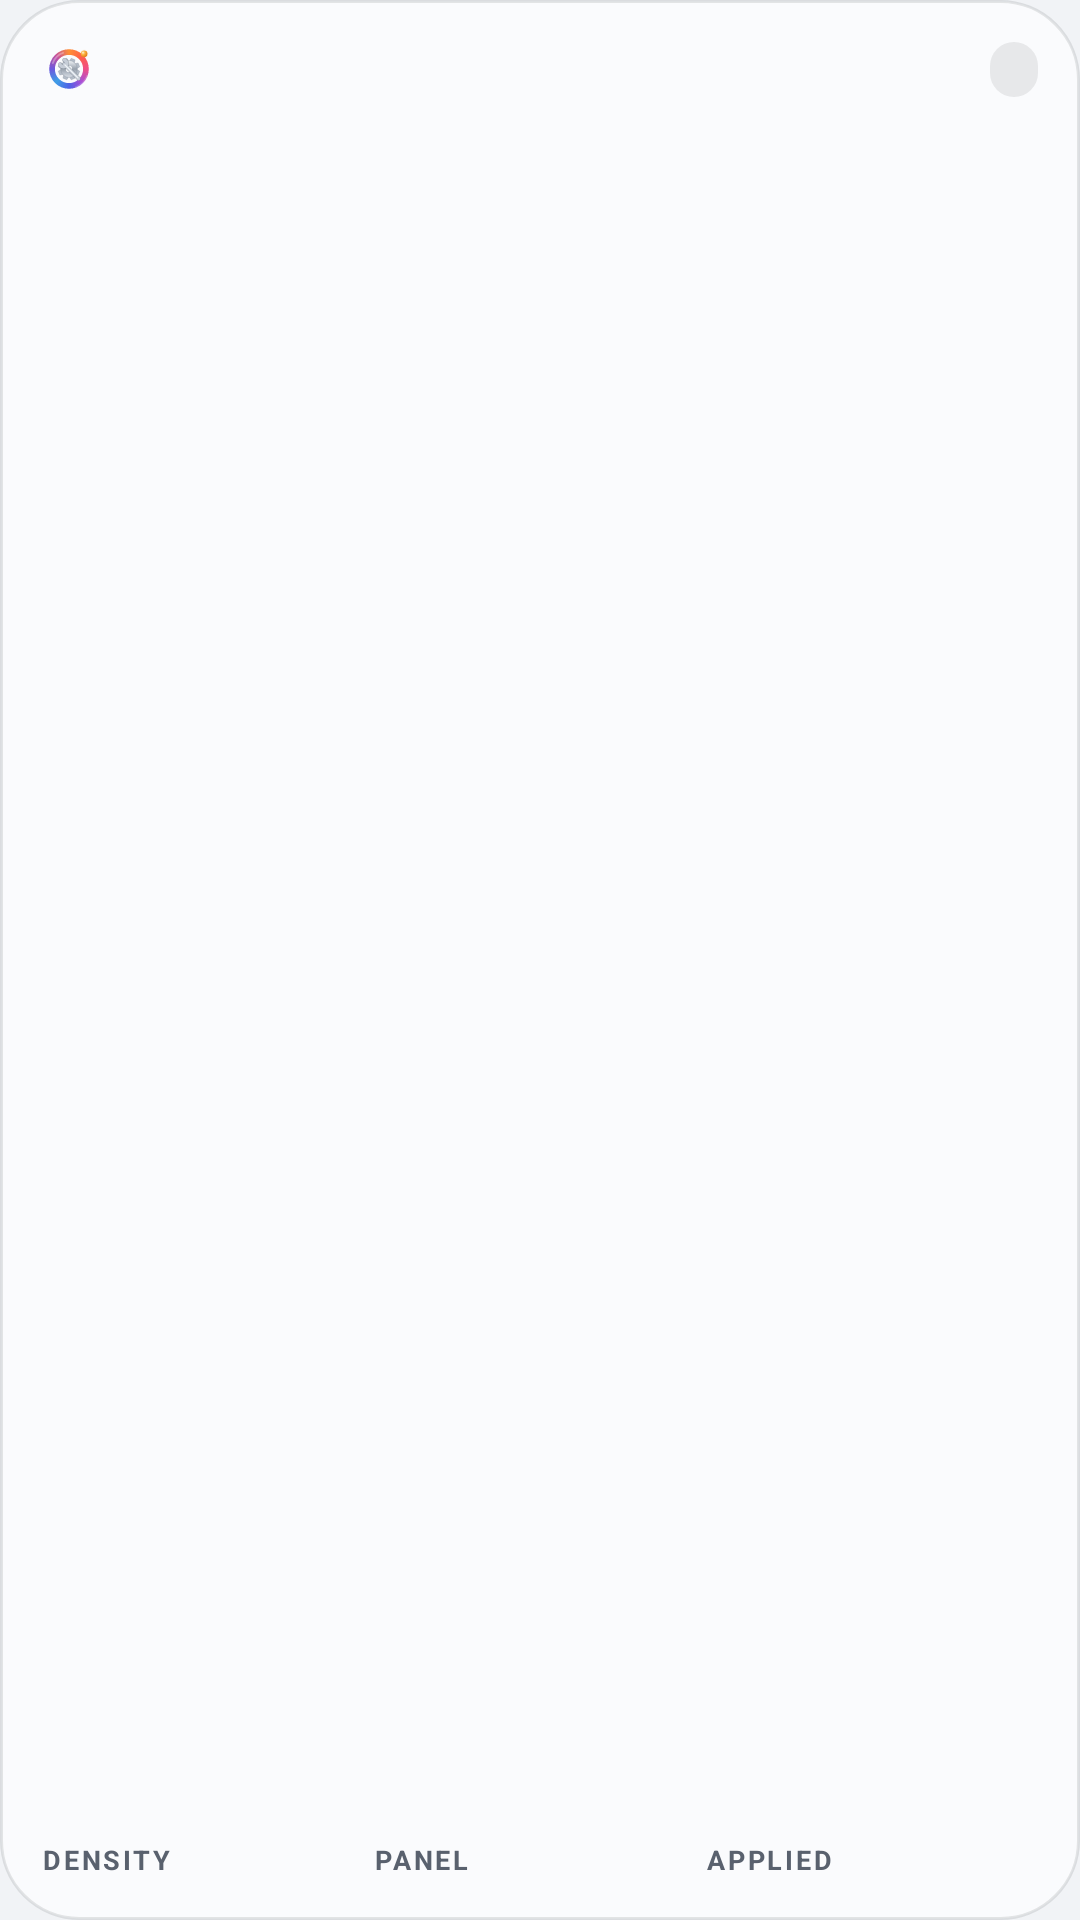

The Android layout XML behind this screen, and the referenced resources:
<!-- AndroidManifest.xml: application theme Theme.OriginOSToolkit -->
<!-- res/layout/widget_toolkit.xml -->
<?xml version="1.0" encoding="utf-8"?>
<LinearLayout xmlns:android="http://schemas.android.com/apk/res/android"
    xmlns:tools="http://schemas.android.com/tools"
    android:id="@+id/widget_toolkit_root"
    android:layout_width="match_parent"
    android:layout_height="match_parent"
    android:background="@drawable/widget_card"
    android:orientation="vertical"
    android:padding="14dp">

    <LinearLayout
        android:layout_width="match_parent"
        android:layout_height="wrap_content"
        android:gravity="center_vertical"
        android:orientation="horizontal">

        <ImageView
            android:id="@+id/widget_toolkit_mark"
            android:layout_width="18dp"
            android:layout_height="18dp"
            android:contentDescription="@null"
            android:src="@drawable/ic_logo_ring" />

        <TextView
            android:id="@+id/widget_toolkit_title"
            android:layout_width="0dp"
            android:layout_height="wrap_content"
            android:layout_marginStart="8dp"
            android:layout_weight="1"
            android:ellipsize="end"
            android:maxLines="1"
            android:textColor="@color/widget_text"
            android:textSize="12sp"
            android:textStyle="bold"
            tools:text="vivo X300 Pro" />

        <TextView
            android:id="@+id/widget_toolkit_access"
            android:layout_width="wrap_content"
            android:layout_height="wrap_content"
            android:background="@drawable/widget_chip"
            android:maxLines="1"
            android:paddingStart="8dp"
            android:paddingTop="3dp"
            android:paddingEnd="8dp"
            android:paddingBottom="3dp"
            android:textAllCaps="true"
            android:textColor="@color/widget_muted"
            android:textSize="9sp"
            android:textStyle="bold"
            tools:text="NO SHIZUKU" />
    </LinearLayout>

    <TextView
        android:id="@+id/widget_toolkit_subtitle"
        android:layout_width="match_parent"
        android:layout_height="wrap_content"
        android:layout_marginTop="3dp"
        android:ellipsize="end"
        android:maxLines="1"
        android:textColor="@color/widget_muted"
        android:textSize="10sp"
        tools:text="Android 16 · 120 Hz panel" />

    <LinearLayout
        android:layout_width="match_parent"
        android:layout_height="0dp"
        android:layout_marginTop="6dp"
        android:layout_weight="1"
        android:gravity="bottom"
        android:orientation="horizontal">

        <LinearLayout
            android:layout_width="0dp"
            android:layout_height="wrap_content"
            android:layout_weight="1"
            android:orientation="vertical">

            <TextView
                android:id="@+id/widget_toolkit_density_value"
                android:layout_width="match_parent"
                android:layout_height="wrap_content"
                android:maxLines="1"
                android:textColor="@color/widget_text"
                android:textSize="15sp"
                android:textStyle="bold"
                tools:text="460" />

            <TextView
                android:layout_width="match_parent"
                android:layout_height="wrap_content"
                android:letterSpacing="0.1"
                android:maxLines="1"
                android:text="@string/widget_toolkit_stat_density"
                android:textAllCaps="true"
                android:textColor="@color/widget_muted"
                android:textSize="9sp"
                android:textStyle="bold" />
        </LinearLayout>

        <LinearLayout
            android:layout_width="0dp"
            android:layout_height="wrap_content"
            android:layout_weight="1"
            android:orientation="vertical">

            <TextView
                android:id="@+id/widget_toolkit_panel_value"
                android:layout_width="match_parent"
                android:layout_height="wrap_content"
                android:maxLines="1"
                android:textColor="@color/widget_text"
                android:textSize="15sp"
                android:textStyle="bold"
                tools:text="120" />

            <TextView
                android:layout_width="match_parent"
                android:layout_height="wrap_content"
                android:letterSpacing="0.1"
                android:maxLines="1"
                android:text="@string/widget_toolkit_stat_panel"
                android:textAllCaps="true"
                android:textColor="@color/widget_muted"
                android:textSize="9sp"
                android:textStyle="bold" />
        </LinearLayout>

        <LinearLayout
            android:layout_width="0dp"
            android:layout_height="wrap_content"
            android:layout_weight="1"
            android:orientation="vertical">

            <TextView
                android:id="@+id/widget_toolkit_applied_value"
                android:layout_width="match_parent"
                android:layout_height="wrap_content"
                android:maxLines="1"
                android:textColor="@color/widget_text"
                android:textSize="15sp"
                android:textStyle="bold"
                tools:text="3" />

            <TextView
                android:layout_width="match_parent"
                android:layout_height="wrap_content"
                android:letterSpacing="0.1"
                android:maxLines="1"
                android:text="@string/widget_toolkit_stat_applied"
                android:textAllCaps="true"
                android:textColor="@color/widget_muted"
                android:textSize="9sp"
                android:textStyle="bold" />
        </LinearLayout>
    </LinearLayout>
</LinearLayout>
<!-- resources referenced by this layout -->
<resources>
  <color name="widget_muted">#FF59616E</color>
  <color name="widget_text">#FF101418</color>
  <!-- drawable ic_logo_ring: vector/xml drawable (drawable, 6943 chars, omitted) -->
  <!-- drawable widget_card (drawable) -->
  <?xml version="1.0" encoding="utf-8"?>
  <shape xmlns:android="http://schemas.android.com/apk/res/android"
      android:shape="rectangle">
      <solid android:color="@color/widget_card" />
      <corners android:radius="26dp" />
      <stroke
          android:width="1dp"
          android:color="@color/widget_hairline" />
  </shape>
  <!-- drawable widget_chip (drawable) -->
  <?xml version="1.0" encoding="utf-8"?>
  <shape xmlns:android="http://schemas.android.com/apk/res/android"
      android:shape="rectangle">
      <solid android:color="@color/widget_chip" />
      <corners android:radius="13dp" />
  </shape>
  <string name="widget_toolkit_stat_applied">Applied</string>
  <string name="widget_toolkit_stat_density">Density</string>
  <string name="widget_toolkit_stat_panel">Panel</string>
  <style name="Theme.OriginOSToolkit" parent="@android:style/Theme.DeviceDefault.DayNight">
          <item name="android:windowBackground">@color/surface</item>
          <item name="android:statusBarColor">@android:color/transparent</item>
          <item name="android:navigationBarColor">@android:color/transparent</item>
          <item name="android:windowActionBar">false</item>
          <item name="android:windowNoTitle">true</item>
      </style>
  <color name="widget_card">#E6FBFCFE</color>
  <color name="widget_hairline">#1A101418</color>
  <color name="widget_chip">#14101418</color>
  <color name="surface">#F1F3F6</color>
</resources>
